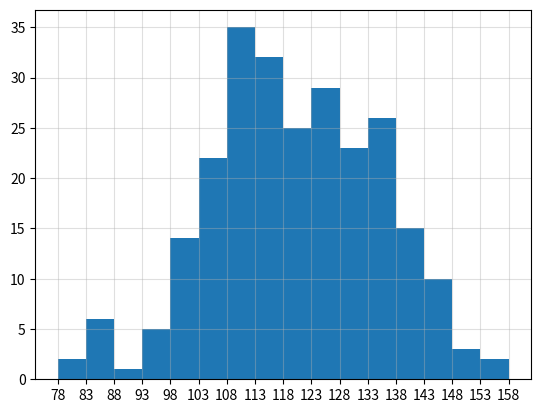

Write the Python code that produced this figure.
from matplotlib import pyplot as plt

# import the original data
a = [131, 98, 125, 131, 124, 139, 131, 117, 128, 108, 135, 138,
     131, 102, 107, 114, 119, 128, 121, 142, 127, 130, 124, 101, 110,
     116, 117, 110, 128, 128, 115, 99, 136, 126, 134, 95, 138, 117, 111,
     78, 132, 124, 131, 150, 110, 117, 86, 95, 144, 105, 126, 130, 126,
     130, 126, 116, 123, 106, 112, 138, 123, 86, 101, 99, 136, 123, 117,
     119, 105, 137, 123, 128, 125, 104, 109, 134, 125, 127, 105, 120, 107,
     129, 116, 108, 132, 103, 136, 118, 102, 120, 114, 105, 115, 132, 145,
     119, 121, 112, 139, 125, 138, 109, 132, 134, 156, 106, 117, 127, 144,
     139, 139, 119, 140, 83, 110, 102, 123, 107, 143, 115, 136, 118, 139,
     123, 112, 118, 125, 109, 119, 133, 112, 114, 122, 109, 106, 123, 116,
     131, 127, 115, 118, 112, 135, 115, 146, 137, 116, 103, 144, 83, 123,
     111, 110, 111, 100, 154, 136, 100, 118, 119, 133, 134, 106, 129, 126,
     110, 111, 109, 141, 120, 117, 106, 149, 122, 122, 110, 118, 127, 121,
     114, 125, 126, 114, 140, 103, 130, 141, 117, 106, 114, 121, 114, 133,
     137, 92, 121, 112, 146, 97, 137, 105, 98, 117, 112, 81, 97, 139, 113,
     134, 106, 144, 110, 137, 137, 111, 104, 117, 100, 111, 101, 110, 105,
     129, 137, 112, 120, 113, 133, 112, 83, 94, 146, 133, 101, 131, 116, 111,
     84, 137, 115, 122, 106, 144, 109, 123, 116, 111, 111, 133, 150]

# 设置组距得不到整数组数，利用整除后画出来的组距与给定的不同
bin_width = 5
bin_num = (max(a) - min(a)) / bin_width
print(bin_num)

# define the custom bin edge
bin_edge = range(min(a), max(a)+bin_width, bin_width)

plt.xticks(bin_edge)

plt.hist(a, bin_edge)  # bins(参数)给数组，自定义组距

plt.grid(alpha=0.4)

plt.show()
